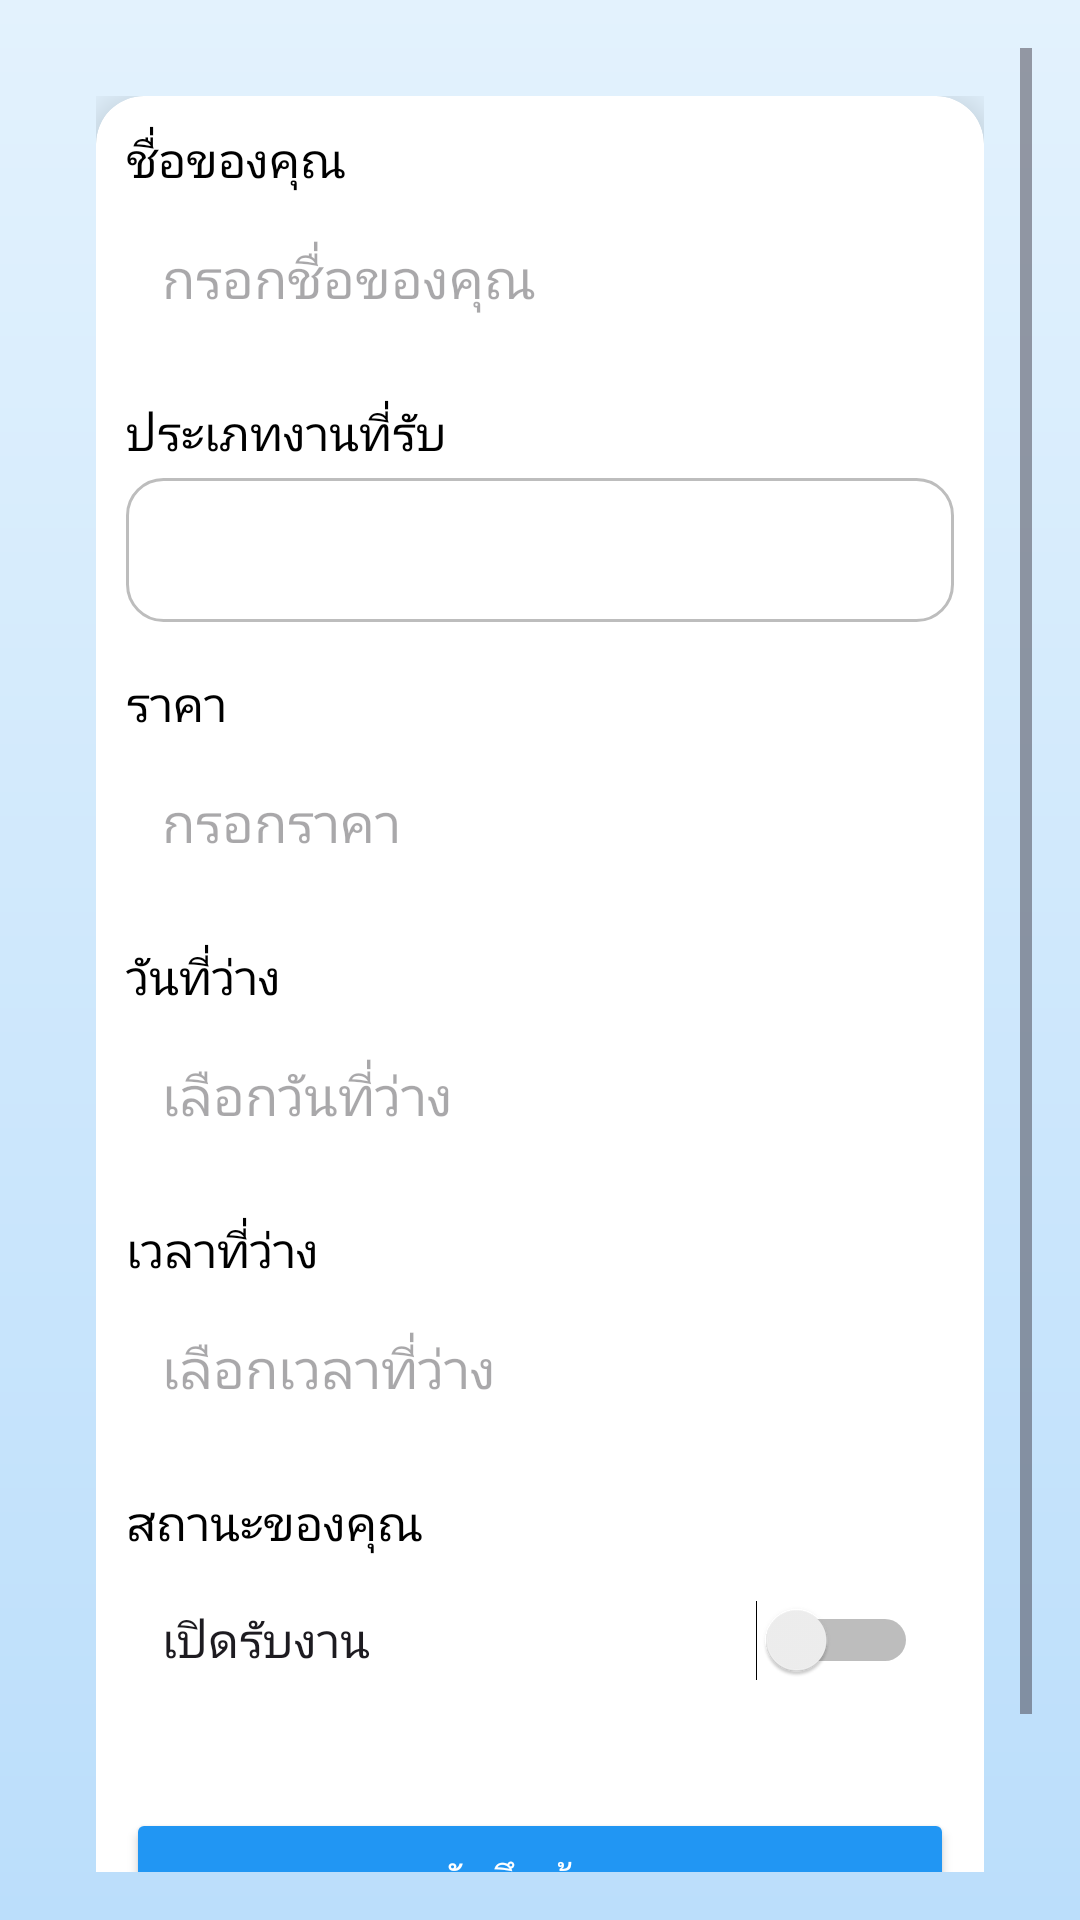

Write the Android layout XML for this screen, with the resource values it uses.
<!-- AndroidManifest.xml: application theme Theme.Chang -->
<!-- res/layout/fragment_technician_edit_profile.xml -->
<?xml version="1.0" encoding="utf-8"?>
<ScrollView xmlns:android="http://schemas.android.com/apk/res/android"
    android:layout_width="match_parent"
    android:layout_height="match_parent"
    android:padding="16dp"
    android:background="@drawable/bg_gradient">

    <LinearLayout
        xmlns:android="http://schemas.android.com/apk/res/android"
        xmlns:app="http://schemas.android.com/apk/res-auto"
        android:layout_width="match_parent"
        android:layout_height="match_parent"
        android:orientation="vertical"
        android:padding="16dp">


    <androidx.cardview.widget.CardView
            android:layout_width="match_parent"
            android:layout_height="wrap_content"
            android:layout_marginBottom="16dp"
            app:cardElevation="8dp"
            app:cardCornerRadius="16dp"
            android:padding="16dp"
            app:cardBackgroundColor="@color/white">


        <LinearLayout
                android:layout_width="match_parent"
                android:layout_height="wrap_content"
                android:layout_marginBottom="10dp"
                android:layout_marginTop="10dp"
                android:layout_marginLeft="10dp"
                android:layout_marginRight="10dp"
                android:orientation="vertical">

                <TextView
                    android:layout_width="wrap_content"
                    android:layout_height="wrap_content"
                    android:text="ชื่อของคุณ"
                    android:textSize="16sp"
                    android:textColor="@color/black"
                    android:layout_marginBottom="4dp" />

                <EditText
                    android:id="@+id/et_name"
                    android:layout_width="match_parent"
                    android:layout_height="wrap_content"
                    android:hint="กรอกชื่อของคุณ"
                    android:inputType="textPersonName"
                    android:padding="12dp"
                    android:background="@drawable/edittext_background"
                    android:layout_marginBottom="16dp" />

                <TextView
                    android:layout_width="wrap_content"
                    android:layout_height="wrap_content"
                    android:text="ประเภทงานที่รับ"
                    android:textSize="16sp"
                    android:textColor="@color/black"
                    android:layout_marginBottom="4dp" />

                <Spinner
                    android:id="@+id/spinner_work_type"
                    android:layout_width="match_parent"
                    android:layout_height="wrap_content"
                    android:padding="12dp"
                    android:minHeight="48dp"
                    android:background="@drawable/spinner_background"
                    android:layout_marginBottom="16dp" />


                <TextView
                    android:layout_width="wrap_content"
                    android:layout_height="wrap_content"
                    android:text="ราคา"
                    android:textSize="16sp"
                    android:textColor="@color/black"
                    android:layout_marginBottom="4dp" />

                <EditText
                    android:id="@+id/et_price"
                    android:layout_width="match_parent"
                    android:layout_height="wrap_content"
                    android:hint="กรอกราคา"
                    android:inputType="numberDecimal"
                    android:padding="12dp"
                    android:background="@drawable/edittext_background"
                    android:layout_marginBottom="16dp" />

            <TextView
                android:layout_width="wrap_content"
                android:layout_height="wrap_content"
                android:text="วันที่ว่าง"
                android:textSize="16sp"
                android:textColor="@color/black"
                android:layout_marginBottom="4dp" />

            <EditText
                android:id="@+id/et_available_date"
                android:layout_width="match_parent"
                android:layout_height="wrap_content"
                android:hint="เลือกวันที่ว่าง"
                android:focusable="false"
                android:padding="12dp"
                android:background="@drawable/edittext_background"
                android:layout_marginBottom="16dp" />

            <TextView
                android:layout_width="wrap_content"
                android:layout_height="wrap_content"
                android:text="เวลาที่ว่าง"
                android:textSize="16sp"
                android:textColor="@color/black"
                android:layout_marginBottom="4dp" />

            <EditText
                android:id="@+id/et_available_time"
                android:layout_width="match_parent"
                android:layout_height="wrap_content"
                android:hint="เลือกเวลาที่ว่าง"
                android:focusable="false"
                android:padding="12dp"
                android:background="@drawable/edittext_background"
                android:layout_marginBottom="16dp" />


            <TextView
                    android:layout_width="wrap_content"
                    android:layout_height="wrap_content"
                    android:text="สถานะของคุณ"
                    android:textSize="16sp"
                    android:textColor="@color/black"
                    android:layout_marginBottom="4dp" />

                <Switch
                    android:id="@+id/switch_available"
                    android:layout_width="match_parent"
                    android:layout_height="wrap_content"
                    android:text="เปิดรับงาน"
                    android:textSize="16sp"
                    android:padding="12dp"
                    android:minHeight="48dp"
                    android:layout_marginBottom="24dp"/>


                <Button
                    android:id="@+id/btn_save"
                    android:layout_width="match_parent"
                    android:layout_height="wrap_content"
                    android:text="บันทึกข้อมูล"
                    android:backgroundTint="@color/blue_500"
                    android:textColor="@android:color/white"
                    android:padding="12dp"
                    android:layout_marginTop="8dp"
                    android:layout_marginBottom="8dp"
                    android:elevation="4dp" />

            </LinearLayout>
        </androidx.cardview.widget.CardView>

    </LinearLayout>

</ScrollView>
<!-- resources referenced by this layout -->
<resources>
  <color name="black">#000000</color>
  <color name="blue_500">#2196F3</color>
  <color name="white">#FFFFFF</color>
  <!-- drawable bg_gradient (drawable) -->
  <?xml version="1.0" encoding="utf-8"?>
  <layer-list xmlns:android="http://schemas.android.com/apk/res/android">
      <item>
          <shape android:shape="rectangle">
              <gradient
                  android:angle="270"
                  android:startColor="#E3F2FD"
                  android:endColor="#BBDEFB"
                  android:type="linear"/>
          </shape>
      </item>
  </layer-list>
  <!-- drawable spinner_background (drawable) -->
  <shape xmlns:android="http://schemas.android.com/apk/res/android" android:shape="rectangle">
      <solid android:color="@android:color/white"/>
      <corners android:radius="12dp"/>
      <stroke android:width="1dp" android:color="#BDBDBD"/>
  </shape>
  <style name="Theme.Chang" parent="Base.Theme.Chang" />
  <style name="Base.Theme.Chang" parent="Theme.Material3.DayNight.NoActionBar">
          <item name="android:windowBackground">@color/light_gray</item>  
      </style>
  <color name="light_gray">#F5F5F5</color>
</resources>
